6-way image classification set "Dataset" from GitHub (thutranhsodo/CS231); label vocabulary: dress, hand bag, hat, shirt, shoes, trousers.

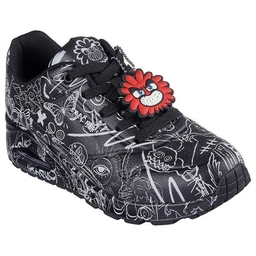
Label: shoes

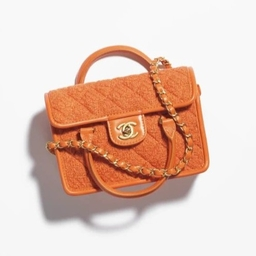
Label: hand bag

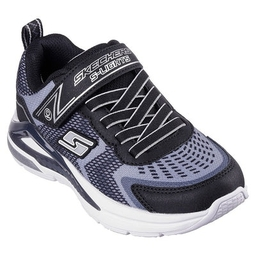
Label: shoes

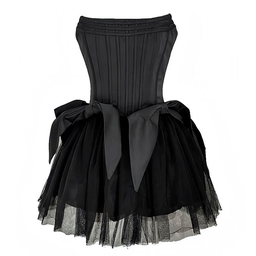
Label: dress

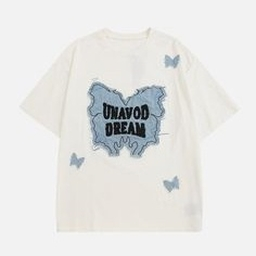
Label: shirt

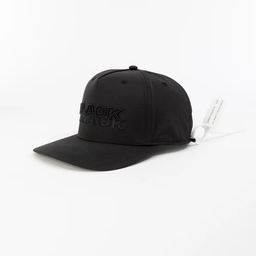
Label: hat
